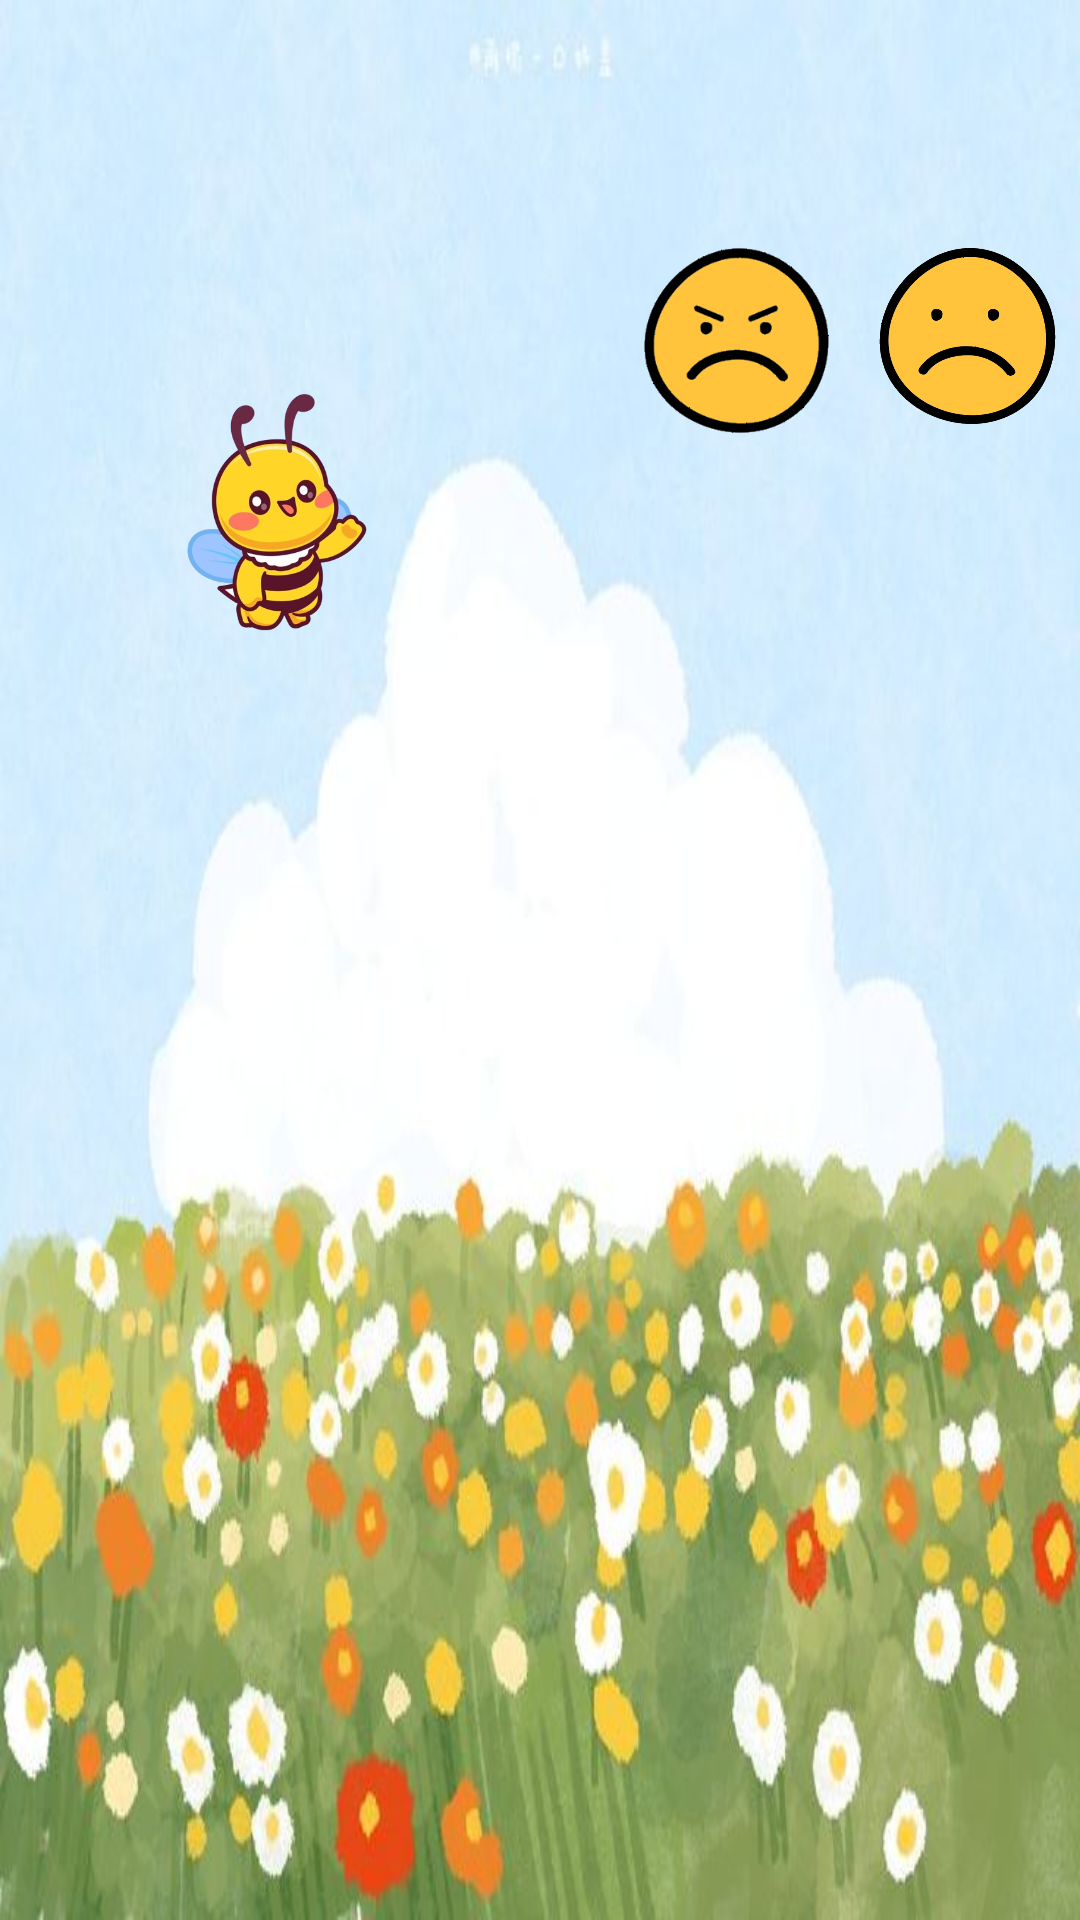

Layout XML and referenced resources for this Android screen:
<!-- AndroidManifest.xml: application theme Theme.LaVozDeLosNiños -->
<!-- res/layout/activity_comomesiento.xml -->
<?xml version="1.0" encoding="utf-8"?>
<androidx.constraintlayout.widget.ConstraintLayout xmlns:android="http://schemas.android.com/apk/res/android"
    xmlns:app="http://schemas.android.com/apk/res-auto"
    xmlns:tools="http://schemas.android.com/tools"
    android:id="@+id/main"
    android:layout_width="match_parent"
    android:layout_height="match_parent"
    android:orientation="horizontal"
    tools:context=".Comomesiento">

    <FrameLayout
        android:id="@+id/frameLayout2"
        android:layout_width="match_parent"
        android:layout_height="match_parent"
        tools:ignore="MissingConstraints">

    <ImageView
        android:id="@+id/imageView"
        android:layout_width="match_parent"
        android:layout_height="match_parent"
        android:scaleType="fitXY"
        app:srcCompat="@drawable/fondoflores"
        tools:ignore="ContentDescription,ImageContrastCheck" />
    </FrameLayout>

    <ImageView
        android:id="@+id/imageView2"
        android:layout_width="109dp"
        android:layout_height="105dp"
        android:layout_marginStart="40dp"
        android:layout_marginTop="120dp"
        android:src="@drawable/abeja_png"
        app:layout_constraintStart_toStartOf="parent"
        app:layout_constraintTop_toTopOf="parent"
        tools:ignore="ContentDescription,ImageContrastCheck" />

    <ImageButton
        android:id="@+id/imageButton"
        android:layout_width="61dp"
        android:layout_height="63dp"
        android:layout_marginStart="360dp"
        android:layout_marginTop="5dp"
        app:layout_constraintStart_toStartOf="parent"
        app:layout_constraintTop_toTopOf="parent"
        app:srcCompat="@drawable/ic_volumen_up"
        tools:ignore="ContentDescription,MissingConstraints,SpeakableTextPresentCheck,DuplicateClickableBoundsCheck,ImageContrastCheck,VisualLintBounds" />

    <ImageButton
        android:id="@+id/imageButton3"
        android:layout_width="61dp"
        android:layout_height="63dp"
        android:layout_marginStart="360dp"
        android:layout_marginTop="5dp"
        app:layout_constraintStart_toStartOf="parent"
        app:layout_constraintTop_toTopOf="parent"
        app:srcCompat="@drawable/ic_volumen_off"
        tools:ignore="ContentDescription,MissingConstraints,SpeakableTextPresentCheck,ImageContrastCheck,VisualLintBounds" />

    <ImageView
        android:id="@+id/imageView3"
        android:layout_width="71dp"
        android:layout_height="67dp"
        android:layout_marginStart="210dp"
        android:layout_marginTop="80dp"
        android:src="@drawable/enojoo"
        app:layout_constraintStart_toStartOf="parent"
        app:layout_constraintTop_toTopOf="parent"
        tools:ignore="ContentDescription,ImageContrastCheck" />

    <ImageView
        android:id="@+id/imageView4"
        android:layout_width="65dp"
        android:layout_height="64dp"
        android:layout_marginStart="290dp"
        android:layout_marginTop="80dp"
        android:src="@drawable/tristezaa"
        app:layout_constraintStart_toStartOf="parent"
        app:layout_constraintTop_toTopOf="parent"
        tools:ignore="ContentDescription,ImageContrastCheck" />

    <ImageView
        android:id="@+id/imageView5"
        android:layout_width="71dp"
        android:layout_height="61dp"
        android:layout_marginStart="370dp"
        android:layout_marginTop="80dp"
        android:src="@drawable/felizz"
        app:layout_constraintStart_toStartOf="parent"
        app:layout_constraintTop_toTopOf="parent"
        tools:ignore="ContentDescription,ImageContrastCheck,VisualLintBounds" />

    <ImageView
        android:id="@+id/imageView6"
        android:layout_width="67dp"
        android:layout_height="63dp"
        android:layout_marginStart="450dp"
        android:layout_marginTop="80dp"
        android:src="@drawable/miedoo"
        app:layout_constraintStart_toStartOf="parent"
        app:layout_constraintTop_toTopOf="parent"
        tools:ignore="ContentDescription,ImageContrastCheck,VisualLintBounds" />

    <ImageView
        android:id="@+id/imageView7"
        android:layout_width="66dp"
        android:layout_height="64dp"
        android:layout_marginStart="530dp"
        android:layout_marginTop="80dp"
        android:src="@drawable/calmaa"
        app:layout_constraintStart_toStartOf="parent"
        app:layout_constraintTop_toTopOf="parent"
        tools:ignore="ContentDescription,ImageContrastCheck,VisualLintBounds" />

    <ImageView
        android:id="@+id/imageView8"
        android:layout_width="194dp"
        android:layout_height="249dp"
        android:layout_marginStart="450dp"
        android:layout_marginTop="150dp"
        android:src="@drawable/abejapanzona"
        app:layout_constraintStart_toStartOf="parent"
        app:layout_constraintTop_toTopOf="parent"
        tools:ignore="ContentDescription,ImageContrastCheck,VisualLintBounds" />

</androidx.constraintlayout.widget.ConstraintLayout>
<!-- resources referenced by this layout -->
<resources>
  <!-- drawable abeja_png: png bitmap (drawable, 124626 bytes) -->
  <!-- drawable abejapanzona: png bitmap (drawable, 159409 bytes) -->
  <!-- drawable calmaa: png bitmap (drawable, 83601 bytes) -->
  <!-- drawable enojoo: png bitmap (drawable, 13054 bytes) -->
  <!-- drawable felizz: png bitmap (drawable, 94170 bytes) -->
  <!-- drawable fondoflores: jpg bitmap (drawable, 42574 bytes) -->
  <!-- drawable miedoo: png bitmap (drawable, 28435 bytes) -->
  <!-- drawable tristezaa: png bitmap (drawable, 27553 bytes) -->
  <style name="Theme.LaVozDeLosNiños" parent="Base.Theme.LaVozDeLosNiños" />
  <style name="Base.Theme.LaVozDeLosNiños" parent="Theme.Material3.DayNight.NoActionBar">
          
          
      </style>
</resources>
